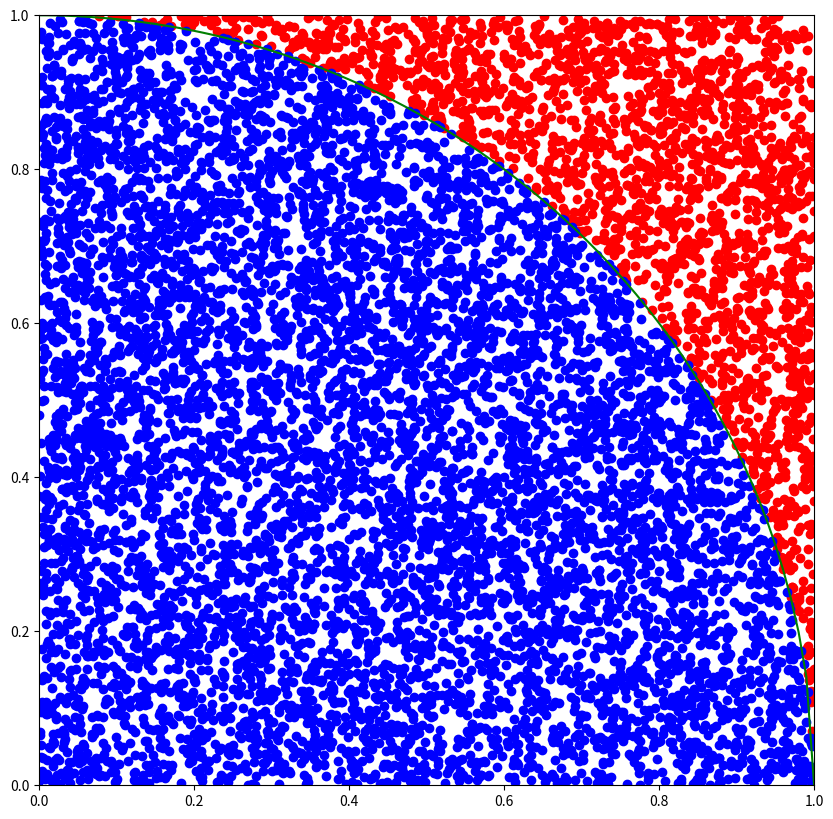

Source code (Python):
#!/usr/bin/env python3
# -*- coding: utf-8 -*-
"""
pi_np.py

モンテカルロ法を用いて、円周率の算出を行う
numpyを用いて行う
"""

import numpy as np
import pandas as pd
from matplotlib import pyplot as plt
#matplotlib inline
plt.rcParams['figure.figsize'] = (10, 10)

x = np.arange(0, 1.01, 0.01)
y = np.sqrt(1 - x ** 2)
plt.plot(x, y, c='g')
plt.xlim(0,1)
plt.ylim(0,1)
# モンテカルロ法による円周率の導出
n = 10_000
x = np.random.rand(n)
y = np.random.rand(n)
cond = x ** 2 + y ** 2 <= 1
c = len(x[cond])
plt.scatter(x[~cond], y[~cond], c='r')
plt.scatter(x[cond], y[cond], c='b')
print('count: {0}, Π = {1}'.format(c, float(c) / n * 4))